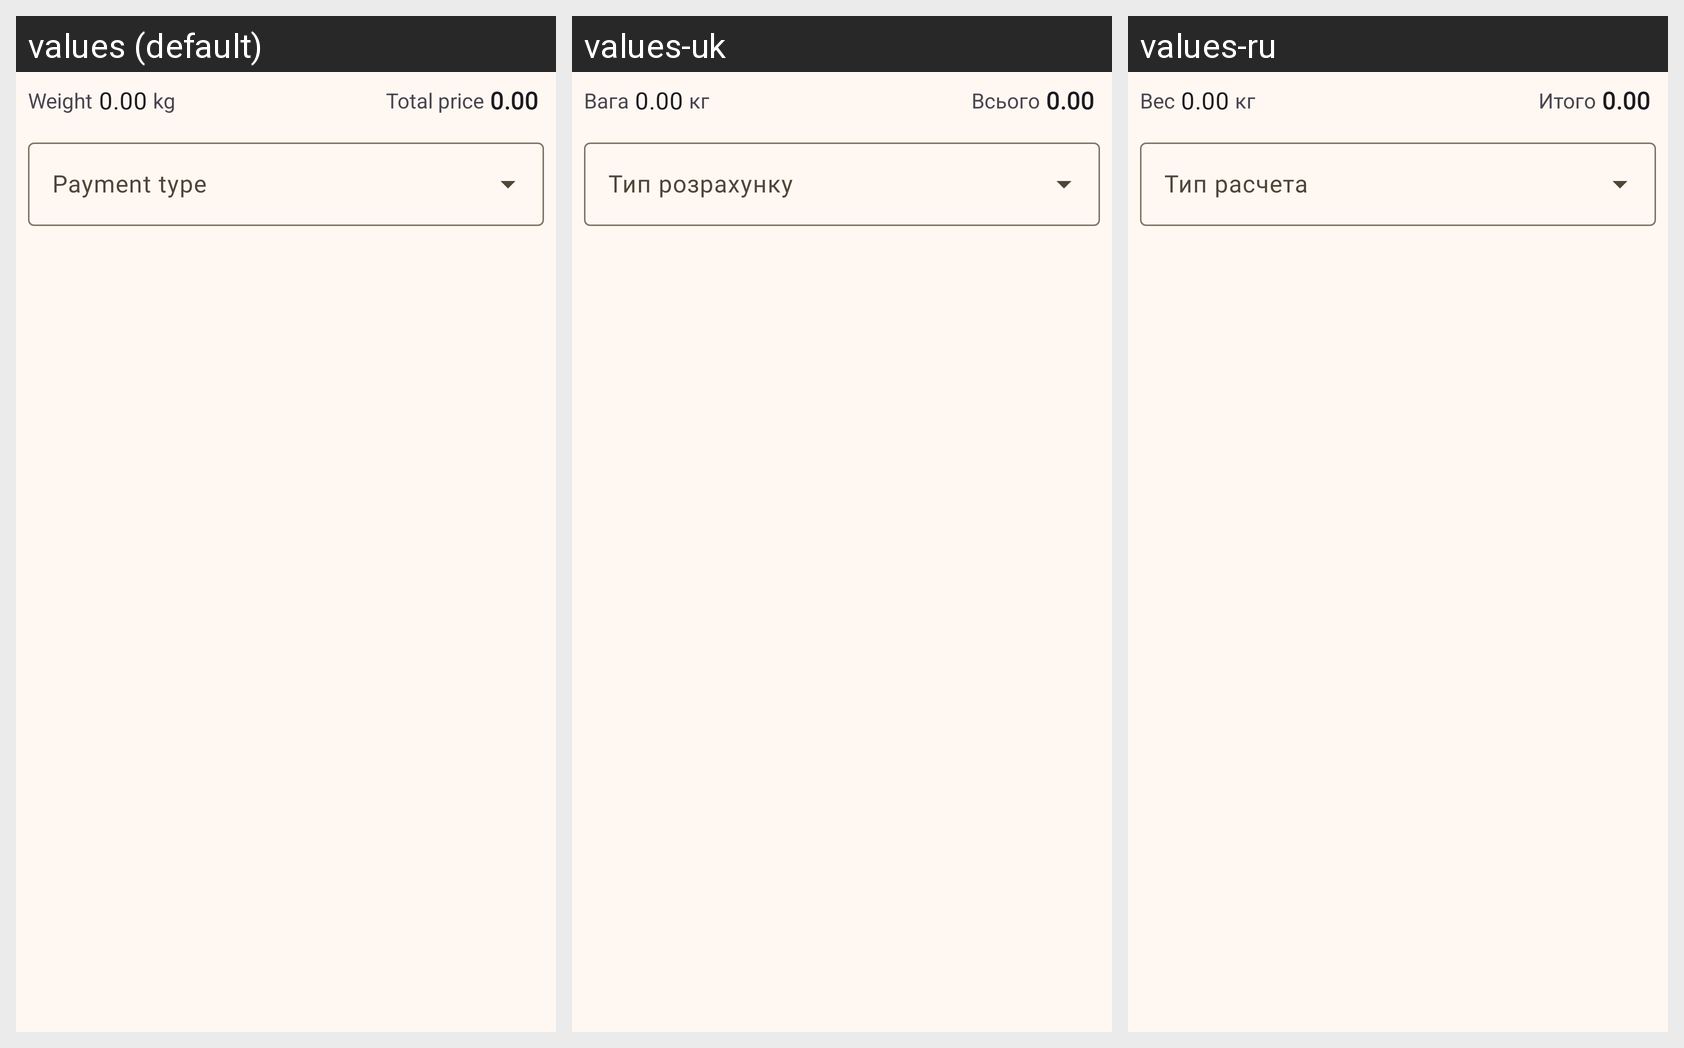

The Android screen above is rendered under several locales of the same app. Produce the string resources it draws, with the default and per-locale values.
Android screen res/layout/model_content_order_goods.xml rendered under 3 locales, left to right: values (default), values-uk, values-ru. Device: Nexus 5 (rendered at 1080×1920; each locale shown at half size, 540×960, under a caption strip naming it); theme AppTheme.
Strings drawn on this screen, with the default value and each locale's value (text and hints the layout hard-codes, and strings that could not be matched under every locale, appear in the picture but are not listed):

attr_weight
  values: Weight
  values-uk: Вага
  values-ru: Вес

holder_number_decimal
  values: 0.00
  values-uk: 0.00
  values-ru: 0.00

unit_kilo
  values: kg
  values-uk: кг
  values-ru: кг

doc_total_price
  values: Total price
  values-uk: Всього
  values-ru: Итого
